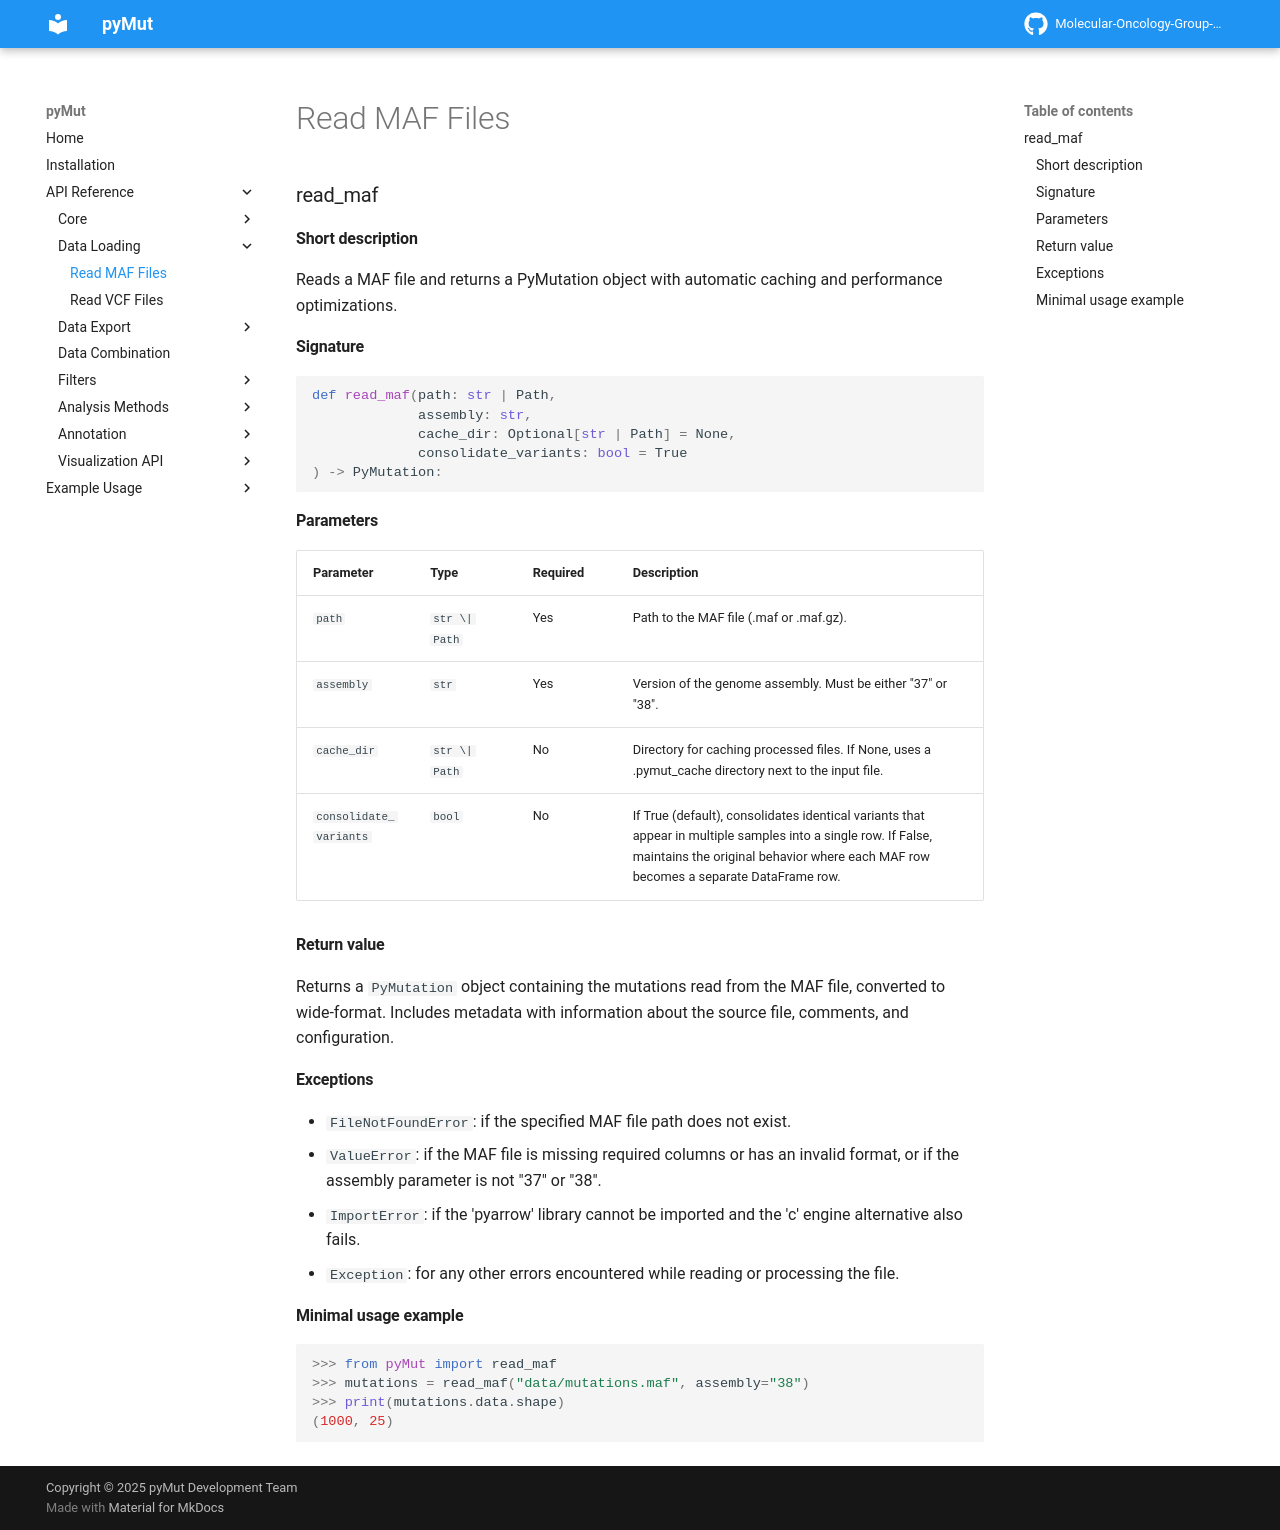

repository: Molecular-Oncology-Group-UFV/PyMut · page: api/Data Loading/read_maf/index.html · generator: mkdocs

### read_maf

#### Short description

Reads a MAF file and returns a PyMutation object with automatic caching and performance optimizations.

#### Signature

```python
def read_maf(path: str | Path,
             assembly: str,
             cache_dir: Optional[str | Path] = None,
             consolidate_variants: bool = True
) -> PyMutation:
```

#### Parameters

| Parameter | Type | Required | Description |
| --------- | ---- | -------- | ----------- |
| `path` | `str \| Path` | Yes | Path to the MAF file (.maf or .maf.gz). |
| `assembly` | `str` | Yes | Version of the genome assembly. Must be either "37" or "38". |
| `cache_dir` | `str \| Path` | No | Directory for caching processed files. If None, uses a .pymut_cache directory next to the input file. |
| `consolidate_variants` | `bool` | No | If True (default), consolidates identical variants that appear in multiple samples into a single row. If False, maintains the original behavior where each MAF row becomes a separate DataFrame row. |

#### Return value

Returns a `PyMutation` object containing the mutations read from the MAF file, converted to wide-format. Includes metadata with information about the source file, comments, and configuration.

#### Exceptions

* `FileNotFoundError`: if the specified MAF file path does not exist.
* `ValueError`: if the MAF file is missing required columns or has an invalid format, or if the assembly parameter is not "37" or "38".
* `ImportError`: if the 'pyarrow' library cannot be imported and the 'c' engine alternative also fails.
* `Exception`: for any other errors encountered while reading or processing the file.

#### Minimal usage example

```python
>>> from pyMut import read_maf
>>> mutations = read_maf("data/mutations.maf", assembly="38")
>>> print(mutations.data.shape)
(1000, 25)
```
